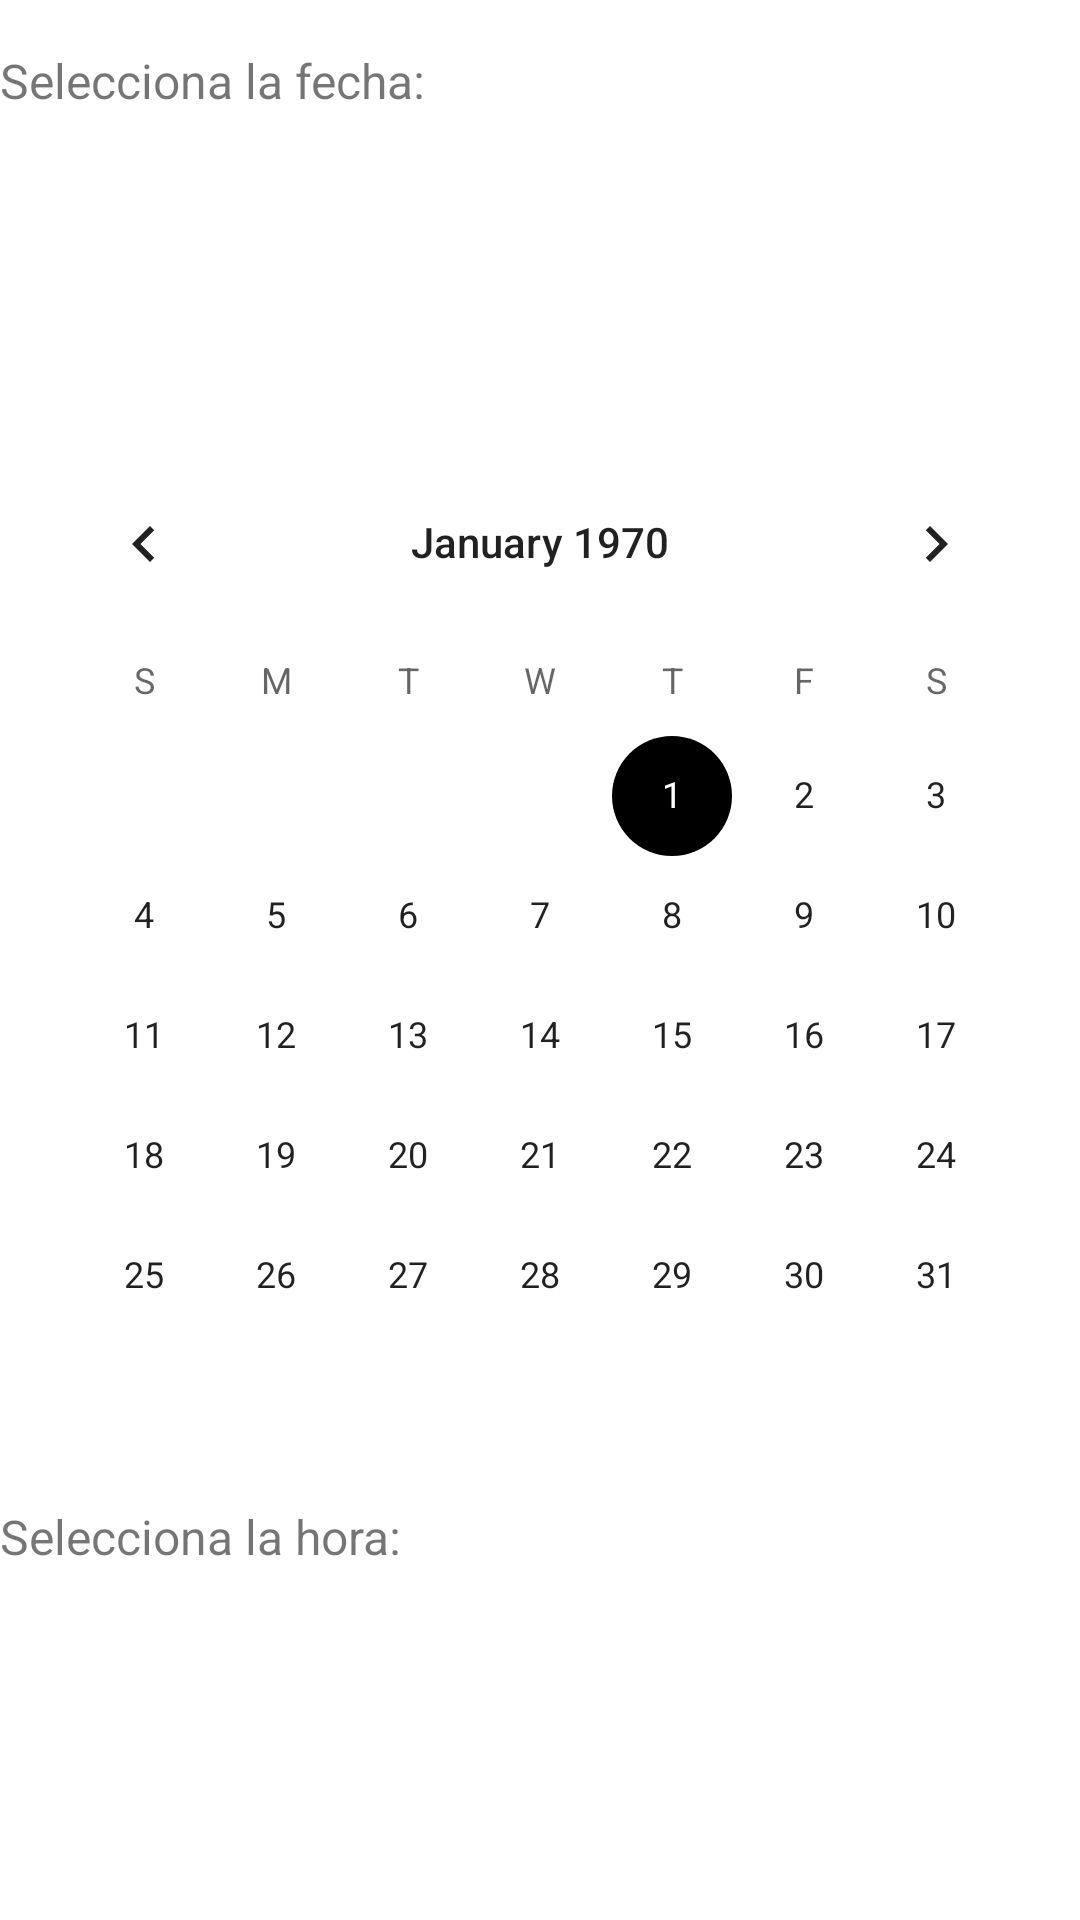

The Android layout XML behind this screen, and the referenced resources:
<!-- AndroidManifest.xml: application theme Theme.MemoriaVivaApp -->
<!-- res/layout/fragment_conf_notificaciones.xml -->
<?xml version="1.0" encoding="utf-8"?>
<androidx.constraintlayout.widget.ConstraintLayout xmlns:android="http://schemas.android.com/apk/res/android"
    xmlns:app="http://schemas.android.com/apk/res-auto"
    xmlns:tools="http://schemas.android.com/tools"
    android:layout_width="match_parent"
    android:layout_height="match_parent"
    tools:context=".ui.conf_notificaciones.ConfNotificacionesFragment">

    
    <TextView
        android:id="@+id/textViewFecha"
        android:layout_width="wrap_content"
        android:layout_height="wrap_content"
        android:text="Selecciona la fecha:"
        android:textSize="16sp"
        android:layout_marginTop="16dp"
        app:layout_constraintStart_toStartOf="parent"
        app:layout_constraintTop_toTopOf="parent" />

    <DatePicker
        android:id="@+id/datePicker"
        android:layout_width="wrap_content"
        android:layout_height="wrap_content"
        app:layout_constraintTop_toBottomOf="@id/textViewFecha"
        android:layout_marginTop="16dp"
        app:layout_constraintStart_toStartOf="parent"
        app:layout_constraintEnd_toEndOf="parent" />

    
    <TextView
        android:id="@+id/textViewHora"
        android:layout_width="wrap_content"
        android:layout_height="wrap_content"
        android:text="Selecciona la hora:"
        android:textSize="16sp"
        android:layout_marginTop="16dp"
        app:layout_constraintStart_toStartOf="parent"
        app:layout_constraintTop_toBottomOf="@id/datePicker" />

    <TimePicker
        android:id="@+id/timePicker"
        android:layout_width="wrap_content"
        android:layout_height="wrap_content"
        app:layout_constraintTop_toBottomOf="@id/textViewHora"
        android:layout_marginTop="16dp"
        app:layout_constraintStart_toStartOf="parent"
        app:layout_constraintEnd_toEndOf="parent" />

    
    <TextView
        android:id="@+id/textViewDescripcion"
        android:layout_width="wrap_content"
        android:layout_height="wrap_content"
        android:text="Descripción:"
        android:textSize="16sp"
        android:layout_marginTop="16dp"
        app:layout_constraintStart_toStartOf="parent"
        app:layout_constraintTop_toBottomOf="@id/timePicker" />

    <EditText
        android:id="@+id/editTextDescripcion"
        android:layout_width="0dp"
        android:layout_height="wrap_content"
        android:layout_marginTop="8dp"
        android:hint="Ingresa la descripción"
        android:inputType="text"
        app:layout_constraintStart_toStartOf="parent"
        app:layout_constraintEnd_toEndOf="parent"
        app:layout_constraintTop_toBottomOf="@id/textViewDescripcion"
        app:layout_constraintBottom_toBottomOf="parent" />

    
    <Button
        android:id="@+id/buttonGuardarRecordatorio"
        android:layout_width="wrap_content"
        android:layout_height="wrap_content"
        android:text="Guardar Recordatorio"
        android:layout_marginTop="16dp"
        app:layout_constraintStart_toStartOf="parent"
        app:layout_constraintEnd_toEndOf="parent"
        app:layout_constraintTop_toBottomOf="@id/editTextDescripcion" />
</androidx.constraintlayout.widget.ConstraintLayout>
<!-- resources referenced by this layout -->
<resources>
  <style name="Theme.MemoriaVivaApp" parent="Theme.MaterialComponents.DayNight.DarkActionBar">
          
          <item name="colorPrimary">@color/pink</item>
          <item name="colorPrimaryVariant">@color/pink</item>
          <item name="colorOnPrimary">@color/white</item>
  
          
          <item name="colorSecondary">@color/pink</item>
          <item name="colorSecondaryVariant">@color/pink</item>
          <item name="colorOnSecondary">@color/black</item>
          
          <item name="android:statusBarColor">?attr/colorPrimaryVariant</item>
          
      </style>
  <!-- not gathered from this repository: default colours our renderer supplied (Android Studio template values) -->
  <color name="black">#FF000000</color>
  <color name="white">#FFFFFFFF</color>
</resources>
